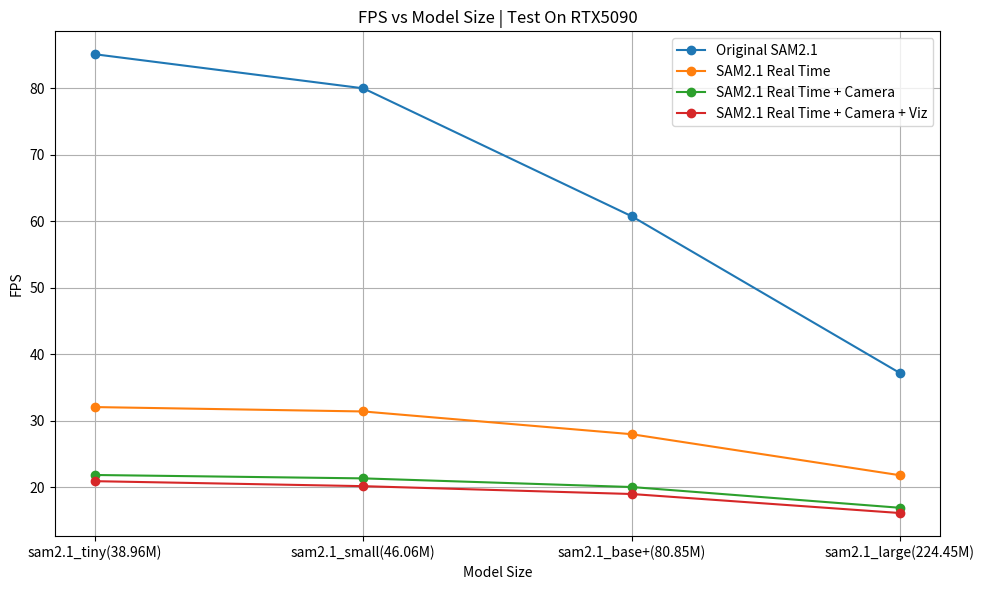

The script that saved this image: (Note: this script raises an exception after producing the figure.)
from matplotlib import pyplot as plt


def plot_summary_result():
    model_size = [
        "sam2.1_tiny(38.96M)",
        "sam2.1_small(46.06M)",
        "sam2.1_base+(80.85M)",
        "sam2.1_large(224.45M)",
    ]
    original_video_fps = [85.11, 79.99, 60.76, 37.18]
    # sam2_real_time_only = [32.24, 30.93, 27.58, 21.80]
    # sam2_real_time_camera = [29.35, 29.42, 29.17, 22.89]
    # sam2_real_time_camera_viz = [29.31, 29.21, 27.20, 20.95]

    sam2_real_time_only = [32.07, 31.41, 27.99, 21.82]
    sam2_real_time_camera = [21.86, 21.35, 20.05, 16.93]
    sam2_real_time_camera_viz = [20.93, 20.18, 19.0, 16.14]

    plt.figure(figsize=(10, 6))
    plt.plot(model_size, original_video_fps, marker="o", label="Original SAM2.1")
    plt.plot(model_size, sam2_real_time_only, marker="o", label="SAM2.1 Real Time")
    plt.plot(
        model_size,
        sam2_real_time_camera,
        marker="o",
        label="SAM2.1 Real Time + Camera",
    )
    plt.plot(
        model_size,
        sam2_real_time_camera_viz,
        marker="o",
        label="SAM2.1 Real Time + Camera + Viz",
    )

    plt.xlabel("Model Size")
    plt.ylabel("FPS")
    plt.title("FPS vs Model Size | Test On RTX5090")
    plt.grid()
    plt.legend()
    plt.tight_layout()

    plt.savefig("doc/fps_vs_model_size.png")
    plt.show()


if __name__ == "__main__":
    plot_summary_result()
